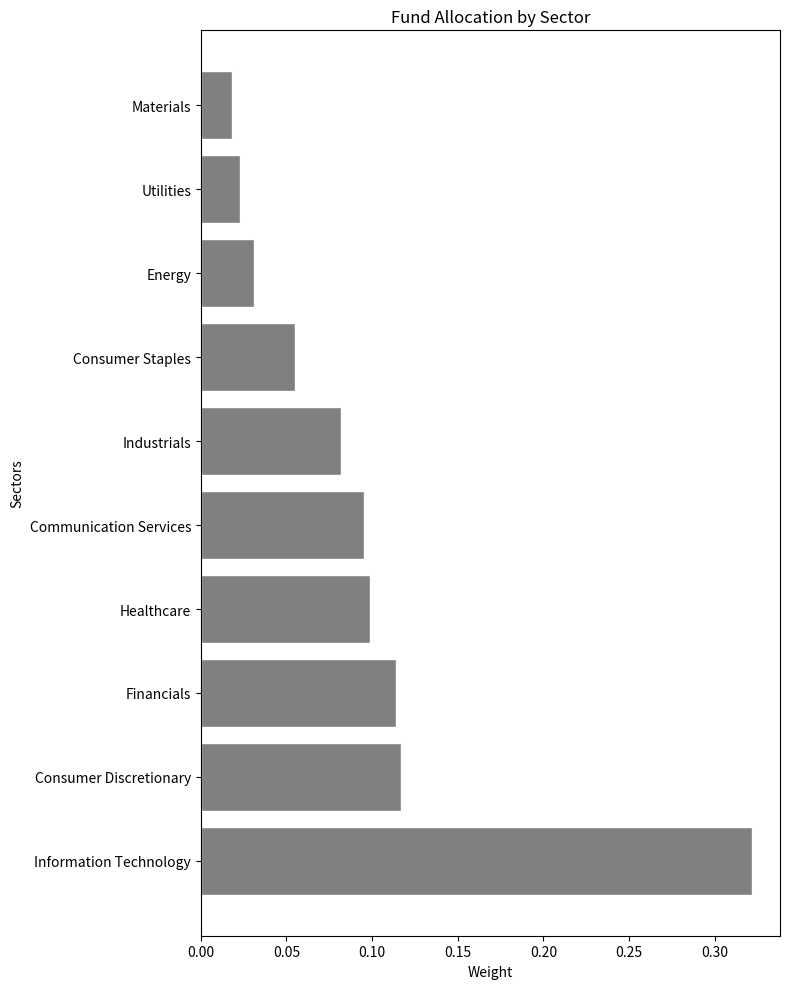

Write Python code to recreate this figure.
import matplotlib.pyplot as plt
import numpy as np
import pandas as pd


def fundchart_horizontal():
    # Labels och vikter för diagrammet
    labels = ["Information Technology", "Consumer Discretionary", "Financials", "Healthcare", 
              "Communication Services", "Industrials", "Consumer Staples", "Energy", "Utilities", "Materials"]
    weights = [0.322, 0.117, 0.114, 0.099, 0.095, 0.082, 0.055, 0.031, 0.023, 0.018]

    # Skapa horisontellt stapeldiagram
    plt.figure(figsize=(8, 10))  # Justera för höjden av alla etiketter
    plt.barh(labels, weights, color="grey", edgecolor="white")
    plt.xlabel("Weight")
    plt.ylabel("Sectors")
    plt.title("Fund Allocation by Sector")
    plt.savefig("fundchart_horizontal.png", transparent = True)
    plt.tight_layout()
    plt.show()

if __name__ == "__main__":
    fundchart_horizontal()